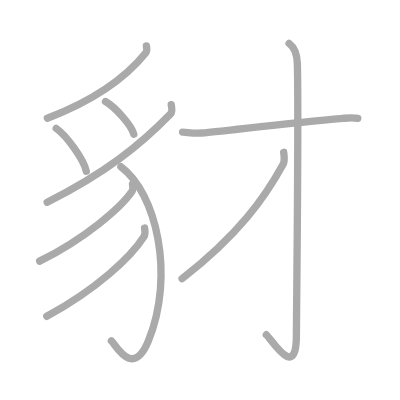
t = 0.00 s
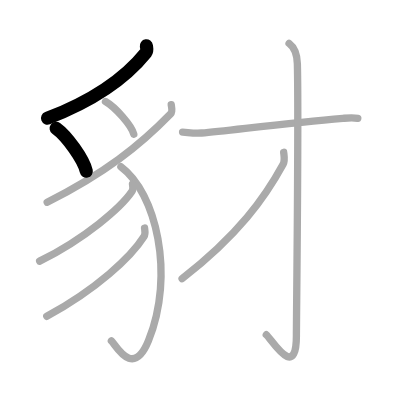
t = 2.00 s
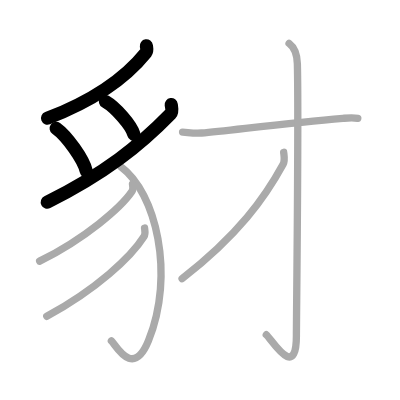
t = 4.00 s
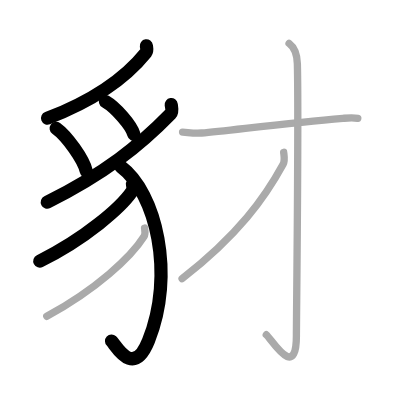
t = 6.00 s
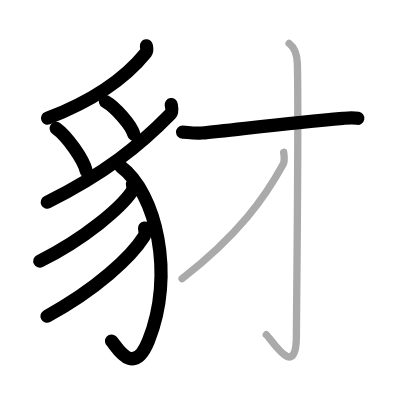
t = 8.00 s
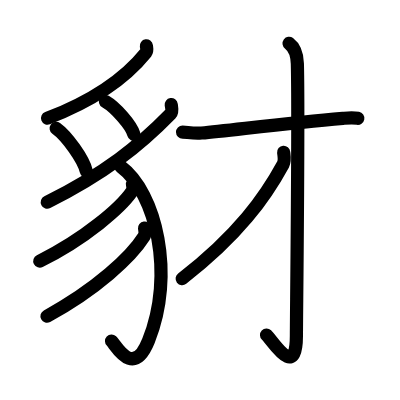
t = 10.00 s

The animated SVG that drew these frames (rendered in a browser with its animation timeline set to each time). Animation: 10 SMIL elements (animate=10); one cycle of 10.00 s.

<?xml version="1.0" standalone="no"?>
<!DOCTYPE svg PUBLIC "-//W3C//DTD SVG 1.1//EN"   "http://www.w3.org/Graphics/SVG/1.1/DTD/svg11.dtd">
<svg width="400px" height="400px"  version="1.1" xmlns="http://www.w3.org/2000/svg">
  <defs>
    <marker id="Triangle" viewBox="0 0 10 10" refX="0" refY="5" markerUnits="strokeWidth" markerWidth="3" style="stroke-opacity:0%;fill:#aaaaaa;" markerHeight="2" orient="auto">
      <path d="M 0 0 L 10 5 L 0 10 z" />
    </marker>
    
    <marker id="Arrow" viewBox="0 0 10 10" refX="5" refY="5" markerUnits="strokeWidth" markerWidth="1.8" style="stroke-opacity:0%;fill:#770000;" markerHeight="2" orient="auto">
      <path d="M 0 4 L 6 4 L 4 1 L 10 5 L 4 9 L 6 6 L 0 6 z" />
        <circle cx="5" cy="5" r="5" />
      </marker>
    
    <marker id="TriangleRed" viewBox="0 0 10 10" refX="0" refY="5" markerUnits="strokeWidth" markerWidth="3" style="stroke-opacity:0%;fill:#CC0000;" markerHeight="2" orient="auto">
      <path d="M 0 0 L 10 5 L 0 10 z" />
    </marker>
    
    <marker id="ArrowRed" viewBox="0 0 10 10" refX="5" refY="5" markerUnits="strokeWidth" markerWidth="1.8" style="stroke-opacity:0%;fill:#CC0000;" markerHeight="2" orient="auto">
      <path d="M 0 4 L 6 4 L 4 1 L 10 5 L 4 9 L 6 6 L 0 6 z" />
        <circle cx="5" cy="5" r="5" />
      </marker>
    
  </defs>
  
  <path style="fill:#ffffff; fill-opacity:100%; fill-rule:evenodd; stroke-width:0;" d="M 0 0 L 400px 0 L 400px 400px L 0 400px L 0 0" />

  <g transform="scale(3.6697247706422 3.6697247706422)">
<path style="fill:none; fill-opacity:0%; fill-rule:evenodd; stroke:#aaaaaa; stroke-opacity:100%; stroke-width: 1.5pt; stroke-linejoin:round; stroke-linecap:round;" d="M39.89 12.5c0.07 0.46 0.28 1.34-0.14 1.87c-5.28 6.56-13.08 12.58-26.84 17.86"></path>
<path style="fill:none; fill-opacity:0%; fill-rule:evenodd; stroke:#aaaaaa; stroke-opacity:100%; stroke-width: 1.5pt; stroke-linejoin:round; stroke-linecap:round;" d="M15.31 34.98c2.9 2.06 7.48 8.47 8.2 11.67"></path>
<path style="fill:none; fill-opacity:0%; fill-rule:evenodd; stroke:#aaaaaa; stroke-opacity:100%; stroke-width: 1.5pt; stroke-linejoin:round; stroke-linecap:round;" d="M28.74 27.67c2.73 1.57 7.04 6.45 7.72 8.89"></path>
<path style="fill:none; fill-opacity:0%; fill-rule:evenodd; stroke:#aaaaaa; stroke-opacity:100%; stroke-width: 1.5pt; stroke-linejoin:round; stroke-linecap:round;" d="M46.66 28.51c0.09 0.63 0.44 1.88-0.18 2.52C38 39.75 28.5 47.25 12.86 55.11"></path>
<path style="fill:none; fill-opacity:0%; fill-rule:evenodd; stroke:#aaaaaa; stroke-opacity:100%; stroke-width: 1.5pt; stroke-linejoin:round; stroke-linecap:round;" d="M32.94 45.42c9.56 7.08 14.83 29.39 7.52 47.43c-4.26 10.52-9.01 0.96-10.11 0.05"></path>
<path style="fill:none; fill-opacity:0%; fill-rule:evenodd; stroke:#aaaaaa; stroke-opacity:100%; stroke-width: 1.5pt; stroke-linejoin:round; stroke-linecap:round;" d="M36.1 50.17c0.07 0.49 0.29 1.35-0.14 1.98C33 56.5 23.25 65 10.8 71.16"></path>
<path style="fill:none; fill-opacity:0%; fill-rule:evenodd; stroke:#aaaaaa; stroke-opacity:100%; stroke-width: 1.5pt; stroke-linejoin:round; stroke-linecap:round;" d="M39.39 62.14c0.07 0.58 0.32 1.57-0.15 2.32c-3.5 5.56-12.99 14.38-26.49 21.73"></path>
<path style="fill:none; fill-opacity:0%; fill-rule:evenodd; stroke:#aaaaaa; stroke-opacity:100%; stroke-width: 1.5pt; stroke-linejoin:round; stroke-linecap:round;" d="M49.75 36c1.1 0 3 0.45 5.16 0.25c8.09-0.75 23.6-2.75 38.52-4c2.16-0.18 2.71-0.25 4.07 0"></path>
<path style="fill:none; fill-opacity:0%; fill-rule:evenodd; stroke:#aaaaaa; stroke-opacity:100%; stroke-width: 1.5pt; stroke-linejoin:round; stroke-linecap:round;" d="M78.77 11.83c1.23 0.92 2.17 2.49 2.26 5.52c0.4 14.55-0.26 69.16-0.26 74.12c0 12.53-6.71 1-8.21-0.25"></path>
<path style="fill:none; fill-opacity:0%; fill-rule:evenodd; stroke:#aaaaaa; stroke-opacity:100%; stroke-width: 1.5pt; stroke-linejoin:round; stroke-linecap:round;" d="M77.3 41.5c0.08 0.81 0.42 2.2-0.15 3.26C72.25 53.75 65 64 49.62 75.94"></path>

<path style="fill:none; fill-opacity:0%; fill-rule:evenodd; stroke:#000000; stroke-opacity:100%; stroke-width: 2.7pt; stroke-linejoin:round; stroke-linecap:round;" d="M39.89 12.5c0.07 0.46 0.28 1.34-0.14 1.87c-5.28 6.56-13.08 12.58-26.84 17.86" pathLength="100" stroke-dashoffset="100" stroke-dasharray="100 105"><animate id="dashAnim1" attributeName="stroke-dashoffset" from="100" to="0" dur="1s" calcMode="linear" fill="freeze"/></path>
<path style="fill:none; fill-opacity:0%; fill-rule:evenodd; stroke:#000000; stroke-opacity:100%; stroke-width: 2.7pt; stroke-linejoin:round; stroke-linecap:round;" d="M15.31 34.98c2.9 2.06 7.48 8.47 8.2 11.67" pathLength="100" stroke-dashoffset="100" stroke-dasharray="100 105"><animate id="dashAnim2" attributeName="stroke-dashoffset" from="100" to="0" dur="1s" calcMode="linear" begin="dashAnim1.end" fill="freeze"/></path>
<path style="fill:none; fill-opacity:0%; fill-rule:evenodd; stroke:#000000; stroke-opacity:100%; stroke-width: 2.7pt; stroke-linejoin:round; stroke-linecap:round;" d="M28.74 27.67c2.73 1.57 7.04 6.45 7.72 8.89" pathLength="100" stroke-dashoffset="100" stroke-dasharray="100 105"><animate id="dashAnim3" attributeName="stroke-dashoffset" from="100" to="0" dur="1s" calcMode="linear" begin="dashAnim2.end" fill="freeze"/></path>
<path style="fill:none; fill-opacity:0%; fill-rule:evenodd; stroke:#000000; stroke-opacity:100%; stroke-width: 2.7pt; stroke-linejoin:round; stroke-linecap:round;" d="M46.66 28.51c0.09 0.63 0.44 1.88-0.18 2.52C38 39.75 28.5 47.25 12.86 55.11" pathLength="100" stroke-dashoffset="100" stroke-dasharray="100 105"><animate id="dashAnim4" attributeName="stroke-dashoffset" from="100" to="0" dur="1s" calcMode="linear" begin="dashAnim3.end" fill="freeze"/></path>
<path style="fill:none; fill-opacity:0%; fill-rule:evenodd; stroke:#000000; stroke-opacity:100%; stroke-width: 2.7pt; stroke-linejoin:round; stroke-linecap:round;" d="M32.94 45.42c9.56 7.08 14.83 29.39 7.52 47.43c-4.26 10.52-9.01 0.96-10.11 0.05" pathLength="100" stroke-dashoffset="100" stroke-dasharray="100 105"><animate id="dashAnim5" attributeName="stroke-dashoffset" from="100" to="0" dur="1s" calcMode="linear" begin="dashAnim4.end" fill="freeze"/></path>
<path style="fill:none; fill-opacity:0%; fill-rule:evenodd; stroke:#000000; stroke-opacity:100%; stroke-width: 2.7pt; stroke-linejoin:round; stroke-linecap:round;" d="M36.1 50.17c0.07 0.49 0.29 1.35-0.14 1.98C33 56.5 23.25 65 10.8 71.16" pathLength="100" stroke-dashoffset="100" stroke-dasharray="100 105"><animate id="dashAnim6" attributeName="stroke-dashoffset" from="100" to="0" dur="1s" calcMode="linear" begin="dashAnim5.end" fill="freeze"/></path>
<path style="fill:none; fill-opacity:0%; fill-rule:evenodd; stroke:#000000; stroke-opacity:100%; stroke-width: 2.7pt; stroke-linejoin:round; stroke-linecap:round;" d="M39.39 62.14c0.07 0.58 0.32 1.57-0.15 2.32c-3.5 5.56-12.99 14.38-26.49 21.73" pathLength="100" stroke-dashoffset="100" stroke-dasharray="100 105"><animate id="dashAnim7" attributeName="stroke-dashoffset" from="100" to="0" dur="1s" calcMode="linear" begin="dashAnim6.end" fill="freeze"/></path>
<path style="fill:none; fill-opacity:0%; fill-rule:evenodd; stroke:#000000; stroke-opacity:100%; stroke-width: 2.7pt; stroke-linejoin:round; stroke-linecap:round;" d="M49.75 36c1.1 0 3 0.45 5.16 0.25c8.09-0.75 23.6-2.75 38.52-4c2.16-0.18 2.71-0.25 4.07 0" pathLength="100" stroke-dashoffset="100" stroke-dasharray="100 105"><animate id="dashAnim8" attributeName="stroke-dashoffset" from="100" to="0" dur="1s" calcMode="linear" begin="dashAnim7.end" fill="freeze"/></path>
<path style="fill:none; fill-opacity:0%; fill-rule:evenodd; stroke:#000000; stroke-opacity:100%; stroke-width: 2.7pt; stroke-linejoin:round; stroke-linecap:round;" d="M78.77 11.83c1.23 0.92 2.17 2.49 2.26 5.52c0.4 14.55-0.26 69.16-0.26 74.12c0 12.53-6.71 1-8.21-0.25" pathLength="100" stroke-dashoffset="100" stroke-dasharray="100 105"><animate id="dashAnim9" attributeName="stroke-dashoffset" from="100" to="0" dur="1s" calcMode="linear" begin="dashAnim8.end" fill="freeze"/></path>
<path style="fill:none; fill-opacity:0%; fill-rule:evenodd; stroke:#000000; stroke-opacity:100%; stroke-width: 2.7pt; stroke-linejoin:round; stroke-linecap:round;" d="M77.3 41.5c0.08 0.81 0.42 2.2-0.15 3.26C72.25 53.75 65 64 49.62 75.94" pathLength="100" stroke-dashoffset="100" stroke-dasharray="100 105"><animate id="dashAnim10" attributeName="stroke-dashoffset" from="100" to="0" dur="1s" calcMode="linear" begin="dashAnim9.end" fill="freeze"/></path>

</g>

</svg>  
          
